Dataset: dataset (GitHub, stahiomar/Cat-Breed-Classification-using-CNN). Classes: orange cat, siamese cat, sphynx cat.

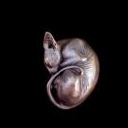
Label: sphynx cat

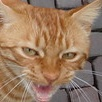
Label: orange cat

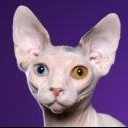
Label: sphynx cat

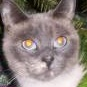
Label: siamese cat

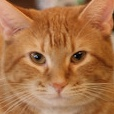
Label: orange cat

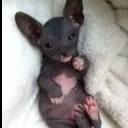
Label: sphynx cat
